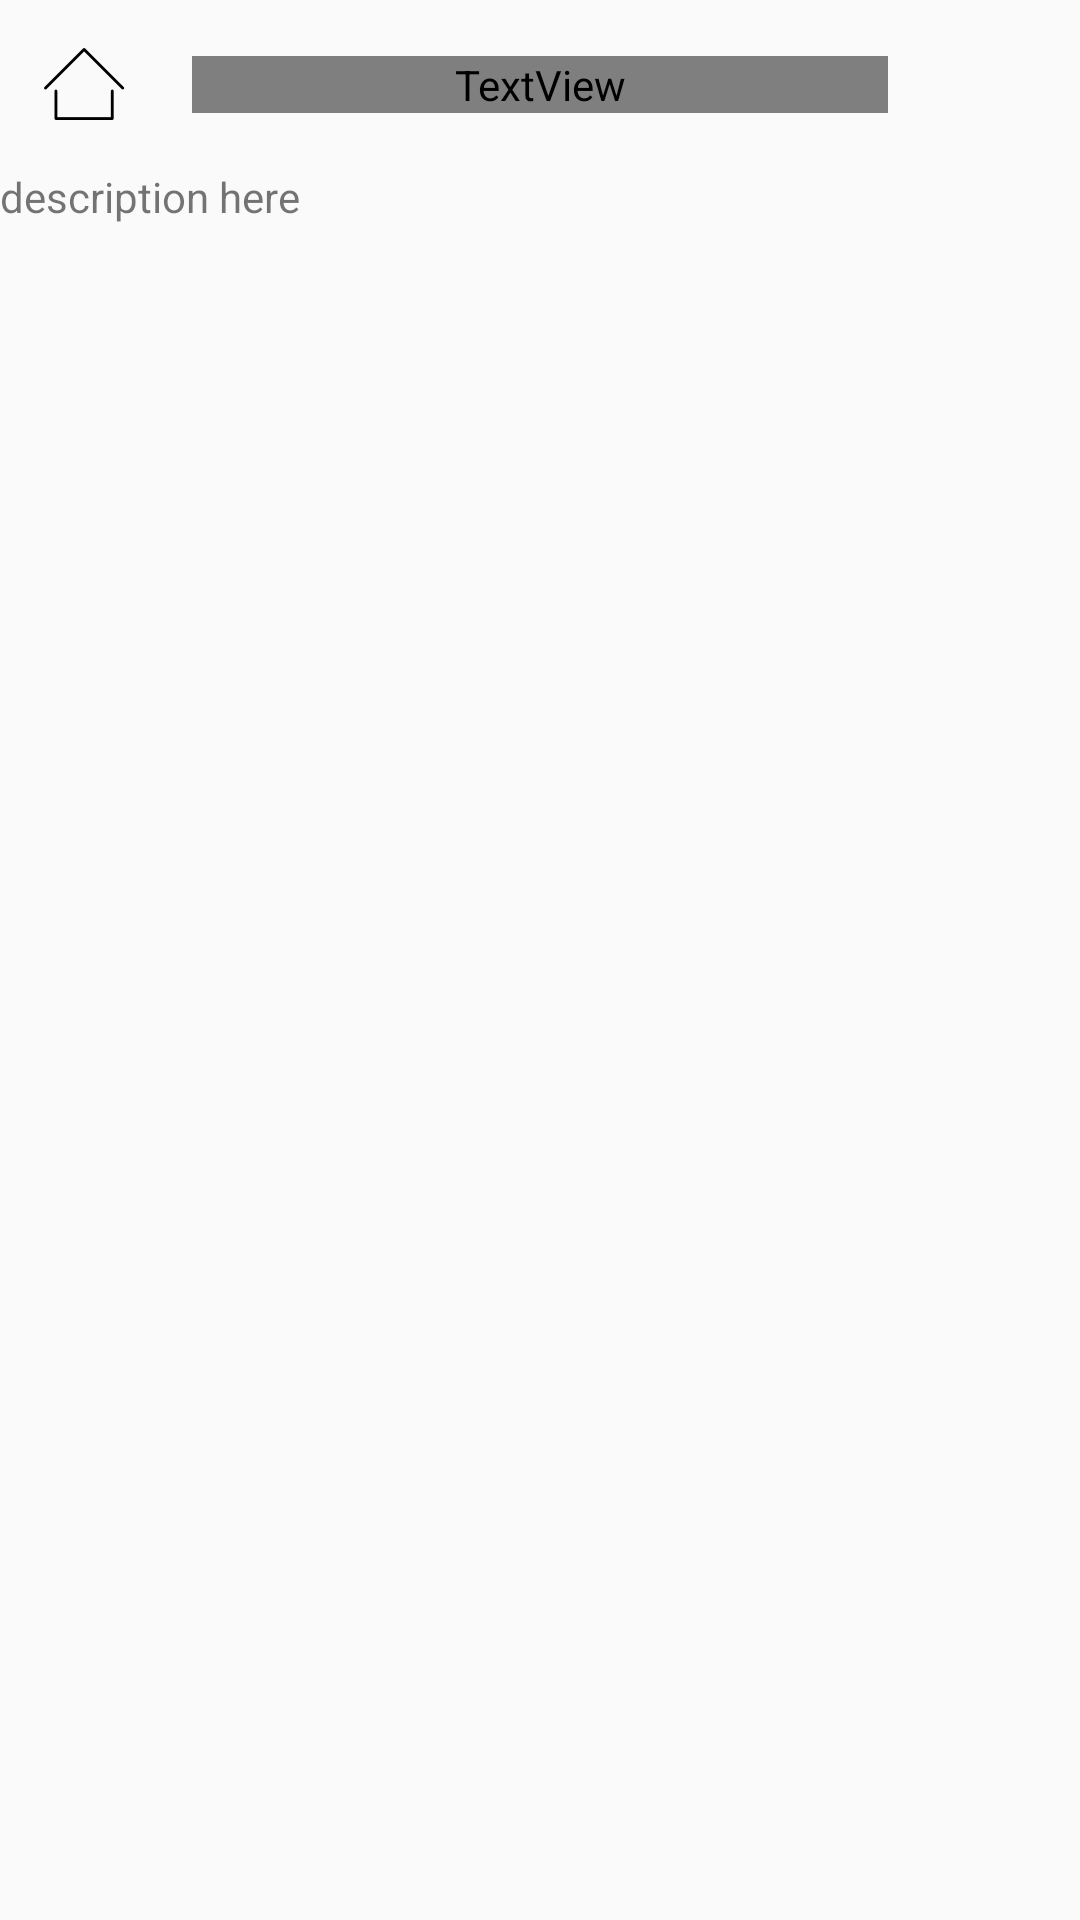

Reconstruct the res/layout file that produces this screen, plus the resources it refers to.
<!-- AndroidManifest.xml: application theme Theme.Schoolguide -->
<!-- res/layout/fragment_notify_detail.xml -->
<?xml version="1.0" encoding="utf-8"?>
<LinearLayout
    xmlns:android="http://schemas.android.com/apk/res/android" android:layout_width="match_parent"
    android:orientation="vertical"
    android:layout_height="match_parent">

    <include layout="@layout/toolbar"/>

    <TextView
        android:layout_width="wrap_content"
        android:text="description here"
        android:layout_height="wrap_content"/>

</LinearLayout>
<!-- res/layout/toolbar.xml (included above) -->
<?xml version="1.0" encoding="utf-8"?>
<androidx.constraintlayout.widget.ConstraintLayout xmlns:android="http://schemas.android.com/apk/res/android"
    xmlns:app="http://schemas.android.com/apk/res-auto"
    android:layout_width="match_parent"
    android:layout_height="?attr/actionBarSize">

    <ImageView
        android:id="@+id/icLeft"
        android:layout_width="?attr/actionBarSize"
        android:layout_height="?attr/actionBarSize"
        android:scaleType="centerInside"
        android:src="@drawable/ic_home"
        app:layout_constraintBottom_toBottomOf="parent"
        app:layout_constraintStart_toStartOf="parent"
        app:layout_constraintTop_toTopOf="parent" />

    <ImageView
        android:id="@+id/icRight"
        android:layout_width="?attr/actionBarSize"
        android:layout_height="?attr/actionBarSize"
        android:src="@drawable/ic_setting"
        android:scaleType="centerInside"
        android:visibility="invisible"
        app:layout_constraintBottom_toBottomOf="parent"
        app:layout_constraintEnd_toEndOf="parent"
        app:layout_constraintTop_toTopOf="parent" />

    <TextView
        android:id="@+id/tvTitle"
        android:layout_width="0dp"
        android:layout_height="wrap_content"
        android:layout_marginStart="8dp"
        android:layout_marginEnd="8dp"
        android:ellipsize="end"
        android:gravity="center"
        android:lines="1"
        android:fontFamily="@font/helvetica"
        android:textColor="@color/black"
        android:textSize="@dimen/text_size_big"
        app:layout_constraintBottom_toBottomOf="parent"
        app:layout_constraintEnd_toStartOf="@+id/icRight"
        app:layout_constraintStart_toEndOf="@+id/icLeft"
        app:layout_constraintTop_toTopOf="parent" />
</androidx.constraintlayout.widget.ConstraintLayout>
<!-- resources referenced by this layout -->
<resources>
  <color name="black">#FF000000</color>
  <dimen name="text_size_big">16sp</dimen>
  <!-- drawable ic_home: png bitmap (drawable-hdpi, 424 bytes) -->
  <!-- drawable ic_setting: png bitmap (drawable-hdpi, 1426 bytes) -->
  <style name="Theme.Schoolguide" parent="Theme.AppCompat.Light.NoActionBar">
          
          <item name="colorPrimary">@color/colorPrimary</item>
          <item name="colorPrimaryVariant">@color/white</item>
          <item name="colorOnPrimary">@color/white</item>
          
          <item name="colorSecondary">@color/teal_200</item>
          <item name="colorSecondaryVariant">@color/teal_700</item>
          <item name="colorOnSecondary">@color/black</item>
          
          <item name="android:statusBarColor" tools:targetApi="l">@color/colorPrimary</item>
  
          
      </style>
  <color name="colorPrimary">#872D7F</color>
  <color name="white">#FFFFFFFF</color>
  <color name="teal_200">#FF03DAC5</color>
  <color name="teal_700">#FF018786</color>
</resources>
